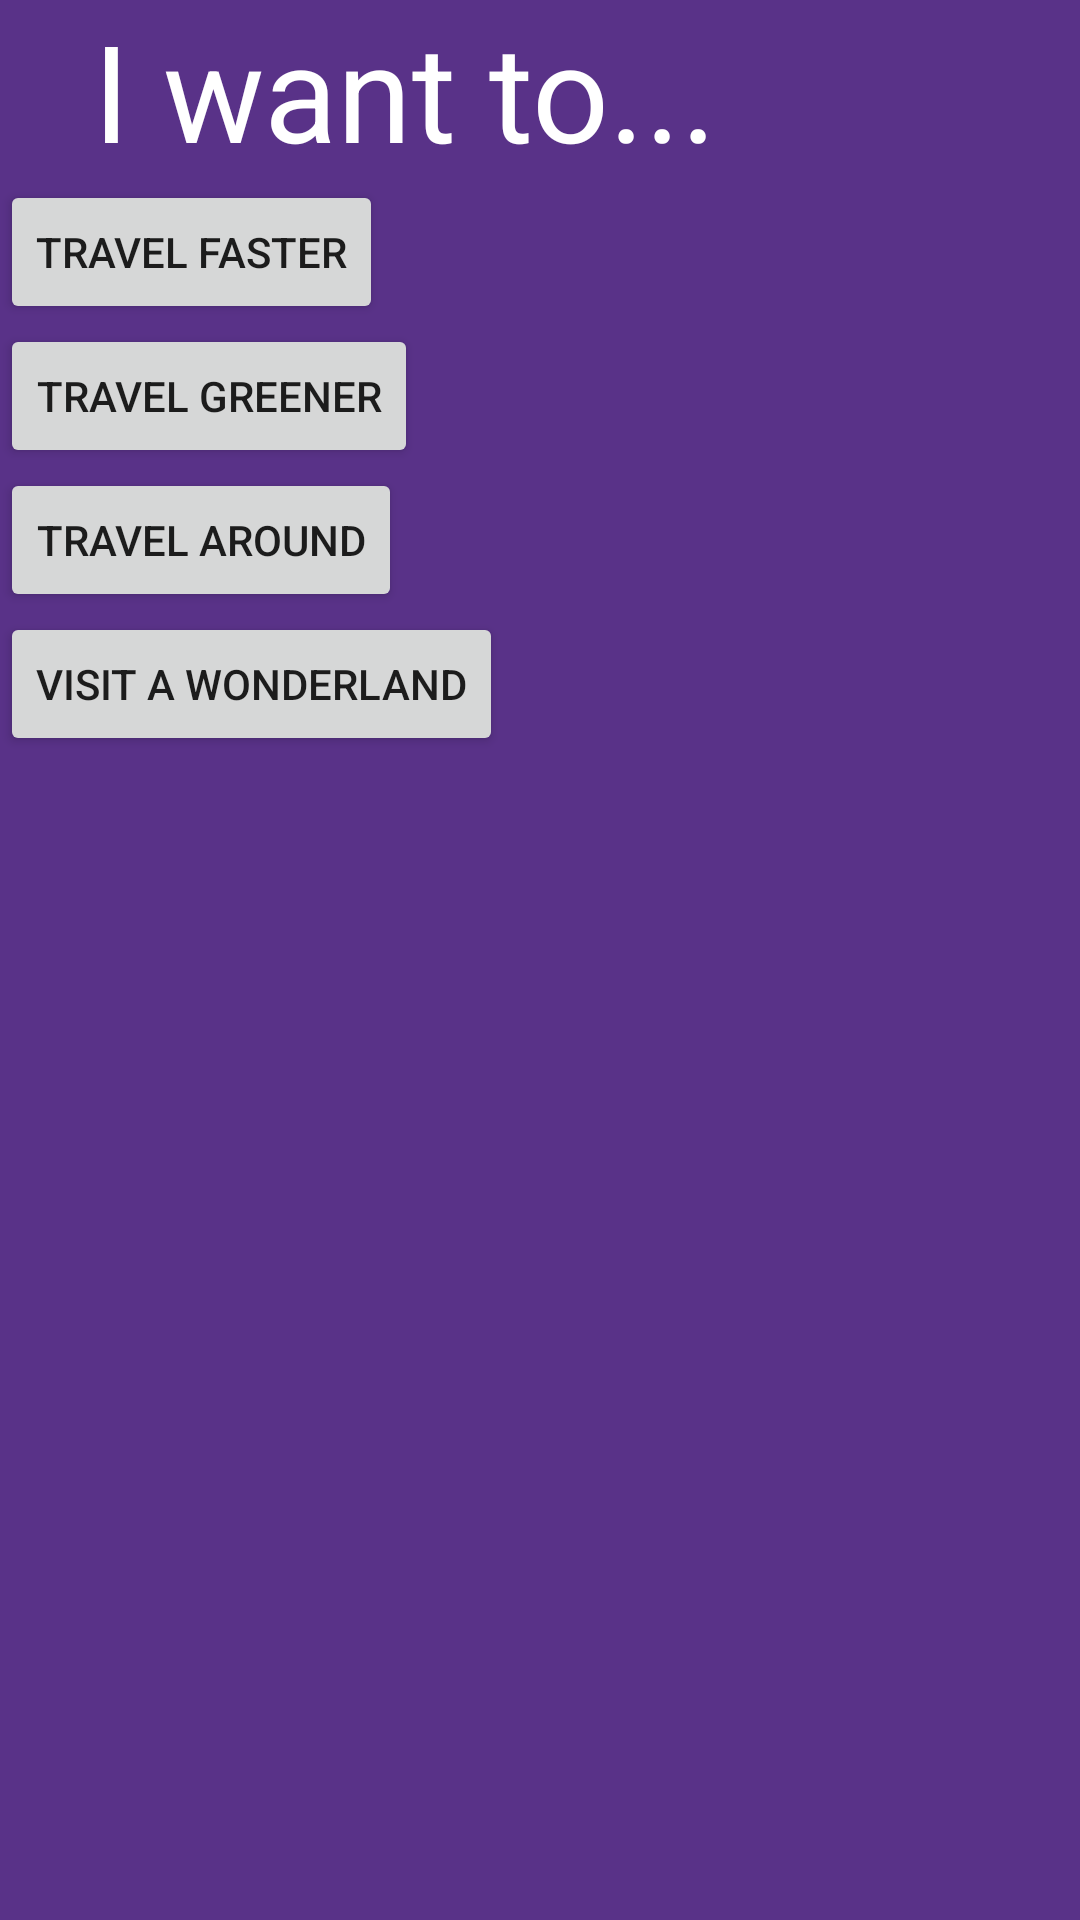

Write the Android layout XML for this screen, with the resource values it uses.
<!-- AndroidManifest.xml: application theme AppTheme -->
<!-- res/layout/fragment_make_your_way.xml -->
<?xml version="1.0" encoding="utf-8"?>
<LinearLayout xmlns:android="http://schemas.android.com/apk/res/android"
    xmlns:tools="http://schemas.android.com/tools"
    android:layout_width="match_parent"
    android:layout_height="match_parent"
    android:background="#593288"
    android:orientation="vertical"
    tools:context=".ui.fragments.MakeYourWayFragment">

    <TextView
        android:layout_width="wrap_content"
        android:layout_height="wrap_content"
        android:layout_marginStart="31dp"
        android:text="I want to..."
        android:textColor="@android:color/white"
        android:textSize="45sp" />

    <Button
        android:id="@+id/travelFasterButton"
        android:layout_width="wrap_content"
        android:layout_height="wrap_content"
        android:text="Travel Faster" />

    <Button
        android:id="@+id/TravelGreenerButton"
        android:layout_width="wrap_content"
        android:layout_height="wrap_content"
        android:text="Travel Greener" />

    <Button
        android:id="@+id/travelAroundButton"
        android:layout_width="wrap_content"
        android:layout_height="wrap_content"
        android:text="Travel Around" />

    <Button
        android:id="@+id/visitAWonderlandButton"
        android:layout_width="wrap_content"
        android:layout_height="wrap_content"
        android:text="Visit a Wonderland" />

</LinearLayout>
<!-- resources referenced by this layout -->
<resources>
  <style name="AppTheme" parent="Theme.AppCompat.Light.NoActionBar">
          
          <item name="colorPrimary">#A151B6</item>
          <item name="colorPrimaryDark">#503785</item>
          <item name="colorAccent">@color/colorAccent</item>
      </style>
  <color name="colorAccent">#fff</color>
</resources>
